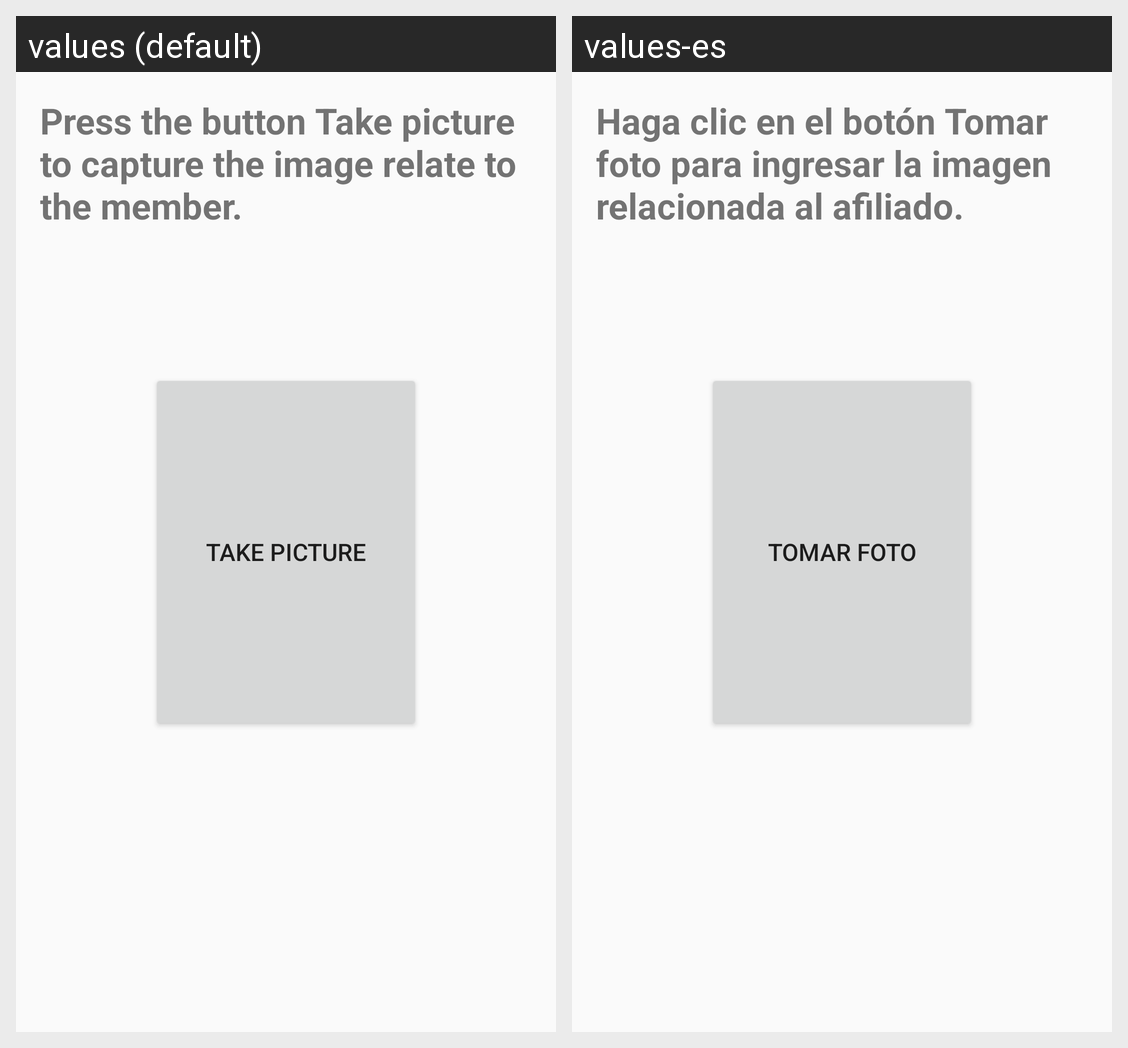

Here is an Android app screen in its default locale and in the app's own translations. Write out the translated-string differences for the strings that appear on this screen.
Android screen res/layout/activity_principal.xml rendered under 2 locales, left to right: values (default), values-es. Device: Nexus 5 (rendered at 1080×1920; each locale shown at half size, 540×960, under a caption strip naming it); theme AppTheme.
Strings drawn on this screen, with the default value and each locale's value (text and hints the layout hard-codes, and strings that could not be matched under every locale, appear in the picture but are not listed):

mensajeAyuda
  values: Press the button Take picture to capture the image relate to the member.
  values-es: Haga clic en el botón Tomar foto para ingresar la imagen relacionada al afiliado.

botonTomarFoto
  values: Take picture
  values-es: Tomar foto
